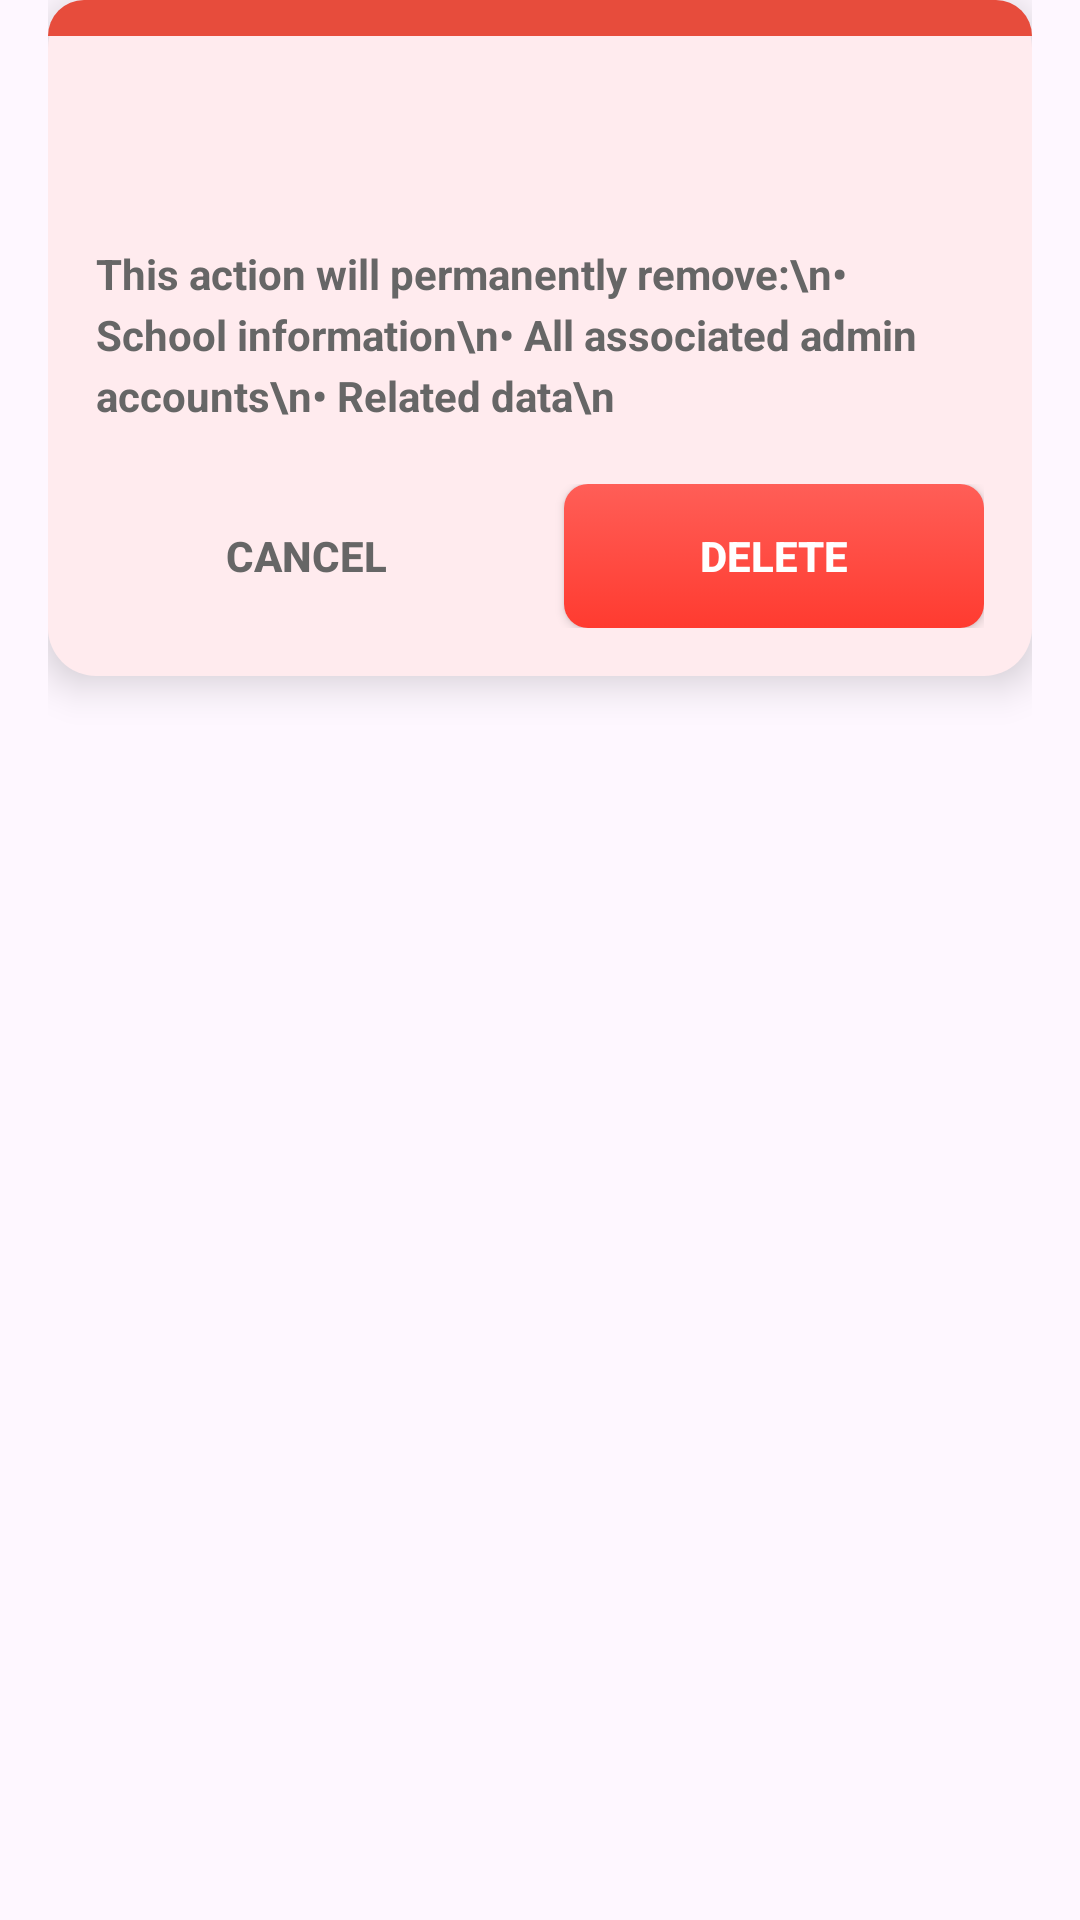

Layout XML and referenced resources for this Android screen:
<!-- AndroidManifest.xml: application theme Theme.SchoolDashboardStaff -->
<!-- res/layout/dialog_delete_school.xml -->
<?xml version="1.0" encoding="utf-8"?>
<LinearLayout
    xmlns:android="http://schemas.android.com/apk/res/android"
    xmlns:app="http://schemas.android.com/apk/res/auto"
    xmlns:tools="http://schemas.android.com/tools"
    android:layout_width="match_parent"
    android:layout_height="wrap_content"
    android:orientation="vertical"
    android:paddingBottom="16dp"
    android:paddingLeft="16dp"
    android:paddingRight="16dp"
    tools:ignore="ResAuto">

    
    <LinearLayout
        android:layout_width="match_parent"
        android:layout_height="wrap_content"
        android:background="@drawable/rounded_dialog_background"
        android:orientation="vertical"
        android:elevation="8dp">

        
        <View
            android:layout_width="match_parent"
            android:layout_height="12dp"
            android:background="@drawable/rounded_red_top_bar" />

        
        <LinearLayout
            android:layout_width="match_parent"
            android:layout_height="wrap_content"
            android:orientation="vertical"
            android:padding="16dp">


            
            <TextView
                android:id="@+id/tvSchoolNameDelete"
                android:layout_width="wrap_content"
                android:layout_height="wrap_content"
                android:layout_gravity="center"
                android:layout_marginBottom="16dp"
                android:padding="8dp"
                android:textColor="@color/black"
                android:textSize="16sp"
                android:textStyle="bold" />

            
            <TextView
                android:layout_width="match_parent"
                android:layout_height="wrap_content"
                android:layout_marginBottom="20dp"
                android:gravity="left"
                android:lineSpacingExtra="4dp"
                android:text="This action will permanently remove:\n• School information\n• All associated admin accounts\n• Related data\n"
                android:textColor="#666666"
                android:textSize="14sp"
                android:textStyle="bold" />

            
            <LinearLayout
                android:layout_width="match_parent"
                android:layout_height="wrap_content"
                android:orientation="horizontal">

                
                <androidx.appcompat.widget.AppCompatButton
                    android:id="@+id/btnCancel"
                    android:layout_width="0dp"
                    android:layout_height="48dp"
                    android:layout_marginEnd="8dp"
                    android:layout_weight="1"
                    android:background="@drawable/login_card_background"
                    android:text="Cancel"
                    android:textColor="#666666"
                    android:textSize="14sp"
                    android:textStyle="bold" />

                
                <androidx.appcompat.widget.AppCompatButton
                    android:id="@+id/btnConfirm"
                    android:layout_width="0dp"
                    android:layout_height="48dp"
                    android:layout_marginStart="8dp"
                    android:layout_weight="1"
                    android:background="@drawable/red_button_background"
                    android:elevation="4dp"
                    android:text="Delete"
                    android:textColor="@color/white"
                    android:textSize="14sp"
                    android:textStyle="bold" />

            </LinearLayout>

        </LinearLayout>

    </LinearLayout>

</LinearLayout>
<!-- resources referenced by this layout -->
<resources>
  <color name="black">#000000</color>
  <color name="white">#FFFFFF</color>
  <!-- drawable red_button_background (drawable) -->
  <?xml version="1.0" encoding="utf-8"?>
  <selector xmlns:android="http://schemas.android.com/apk/res/android">
      <item android:state_pressed="true">
          <shape android:shape="rectangle">
              <gradient
                  android:type="linear"
                  android:angle="270"
                  android:startColor="#FF3B30"
                  android:endColor="#C1271D" />
              <corners android:radius="8dp" />
          </shape>
      </item>
      <item>
          <shape android:shape="rectangle">
              <gradient
                  android:type="linear"
                  android:angle="270"
                  android:startColor="#FF5E57"
                  android:endColor="#FF3B30" />
              <corners android:radius="8dp" />
          </shape>
      </item>
  </selector>
  <!-- drawable rounded_dialog_background (drawable) -->
  <?xml version="1.0" encoding="utf-8"?>
  <shape xmlns:android="http://schemas.android.com/apk/res/android">
      <solid android:color="@color/red_background_light" />
      <corners android:radius="16dp" />
  </shape>
  <!-- drawable rounded_red_top_bar (drawable) -->
  <?xml version="1.0" encoding="utf-8"?>
  <shape xmlns:android="http://schemas.android.com/apk/res/android">
      <solid android:color="@color/primary_red" />
      <corners
          android:topLeftRadius="16dp"
          android:topRightRadius="16dp"
          android:bottomLeftRadius="0dp"
          android:bottomRightRadius="0dp" />
  </shape>
  <style name="Theme.SchoolDashboardStaff" parent="Base.Theme.SchoolDashboardStaff" />
  <color name="red_background_light">#FFEBEE</color>
  <color name="primary_red">#E74C3C</color>
  <style name="Base.Theme.SchoolDashboardStaff" parent="Theme.Material3.DayNight.NoActionBar">
          
          
      </style>
</resources>
